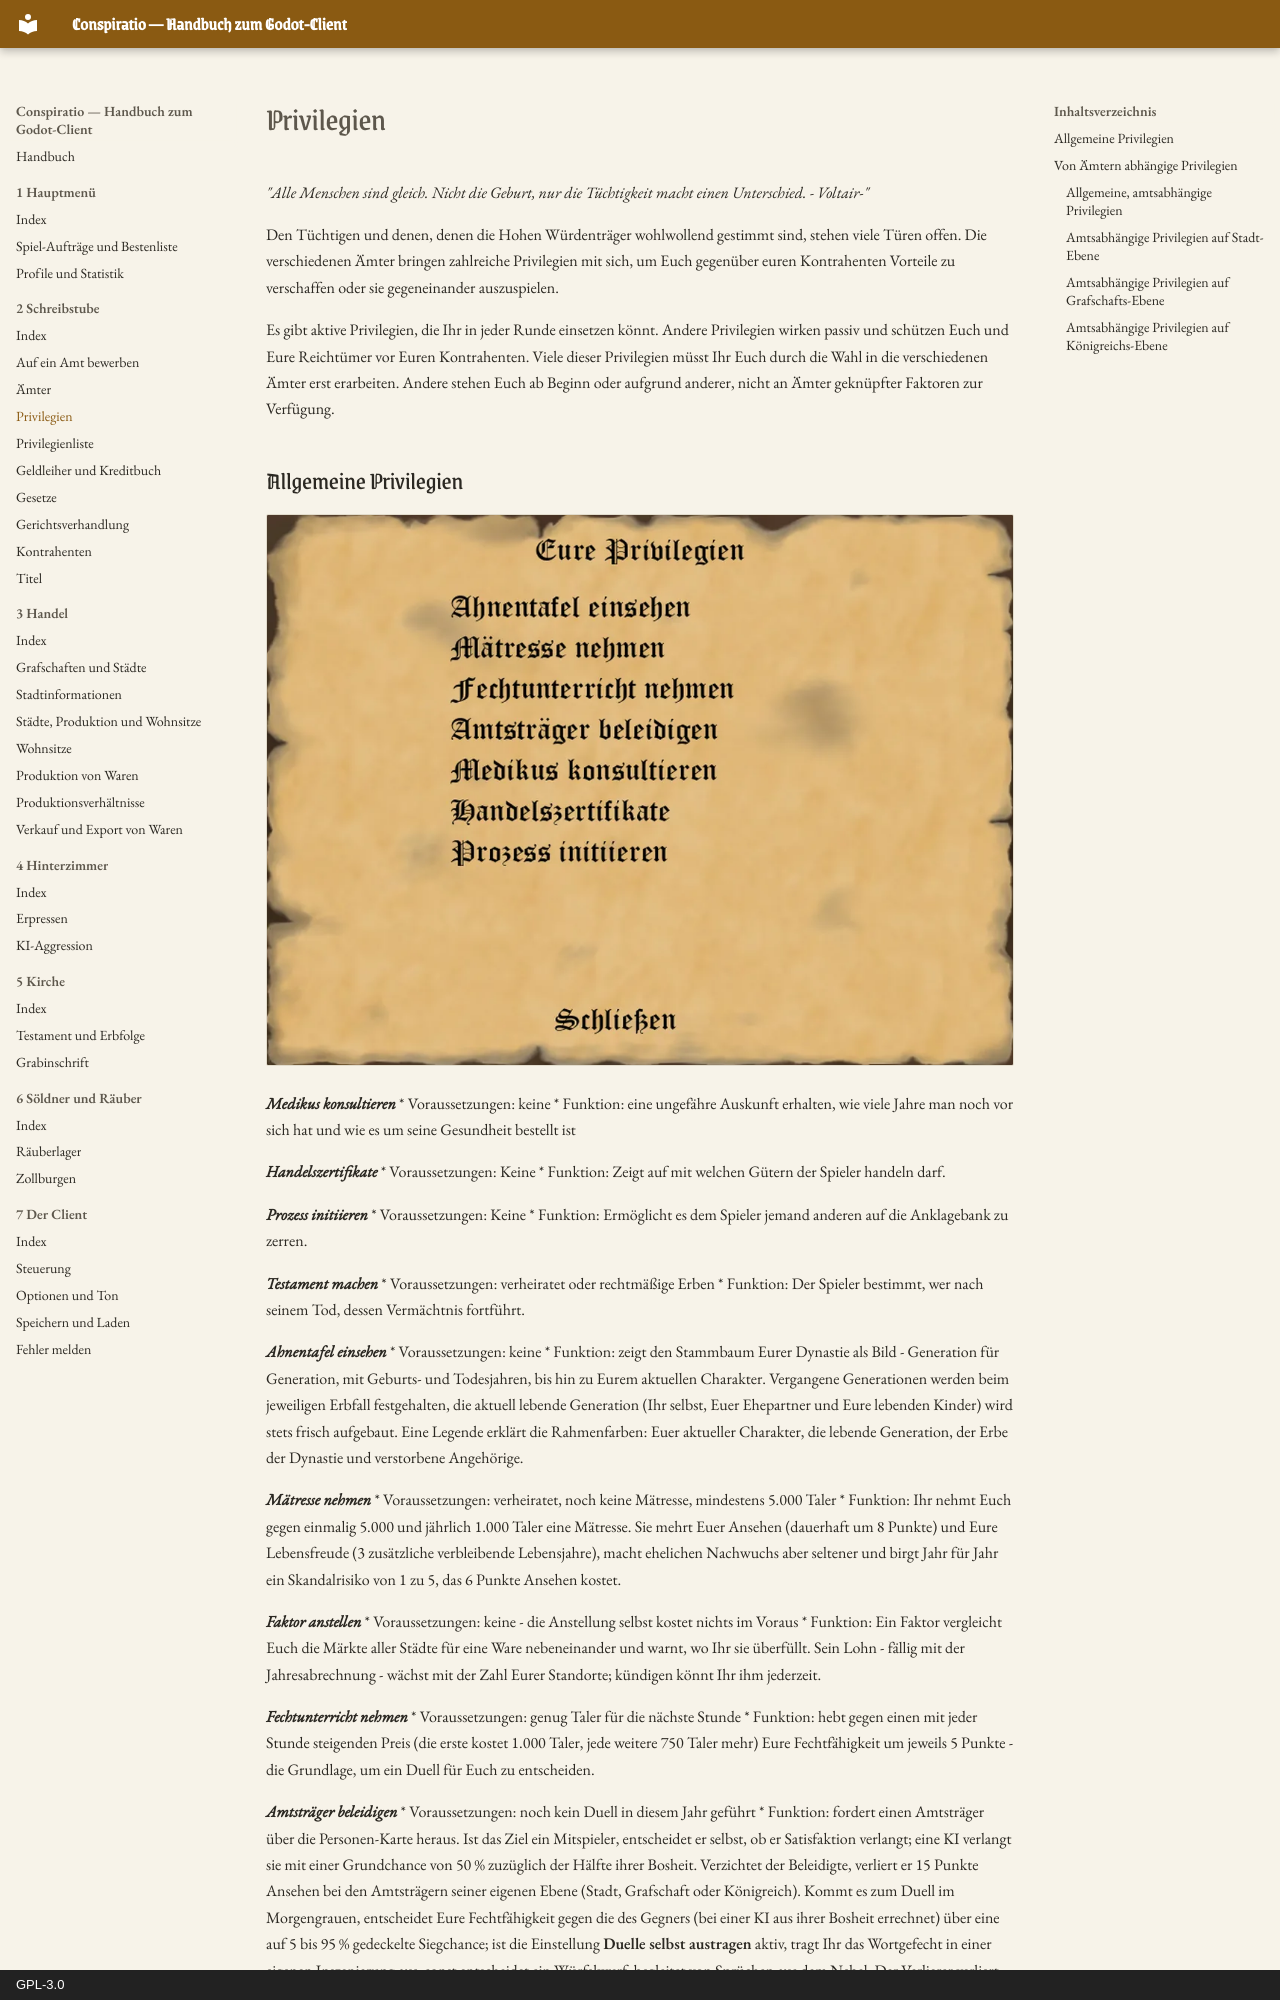

repository: Conspiratio/Conspiratio.Wiki · page: schreibstube/privilegien/index.html · generator: mkdocs · copyright: GPL-3.0

_"Alle Menschen sind gleich. Nicht die Geburt, nur die Tüchtigkeit macht einen Unterschied. - Voltair-"_

Den Tüchtigen und denen, denen die Hohen Würdenträger wohlwollend gestimmt sind, stehen viele Türen offen.
Die verschiedenen Ämter bringen zahlreiche Privilegien mit sich, um Euch gegenüber euren Kontrahenten Vorteile zu verschaffen oder sie gegeneinander auszuspielen.

Es gibt aktive Privilegien, die Ihr in jeder Runde einsetzen könnt. Andere Privilegien wirken passiv und schützen Euch und Eure Reichtümer vor Euren Kontrahenten.
Viele dieser Privilegien müsst Ihr Euch durch die Wahl in die verschiedenen Ämter erst erarbeiten. Andere stehen Euch ab Beginn oder aufgrund anderer, nicht an Ämter geknüpfter Faktoren zur Verfügung.
